Dataset: cropped_belgiumts (GitHub, Yimeng000/ITCS352_DL_Project). Classes: blue circles, diamonds, forbidden, rectangles down, rectangles up, red blue circles, red circles, reversed triangle, squares, triangles.

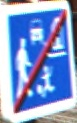
Label: rectangles down

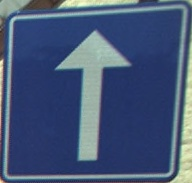
Label: squares

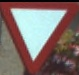
Label: reversed triangle

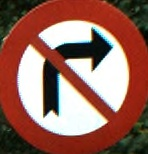
Label: red circles

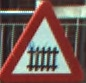
Label: triangles

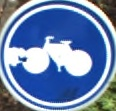
Label: blue circles
